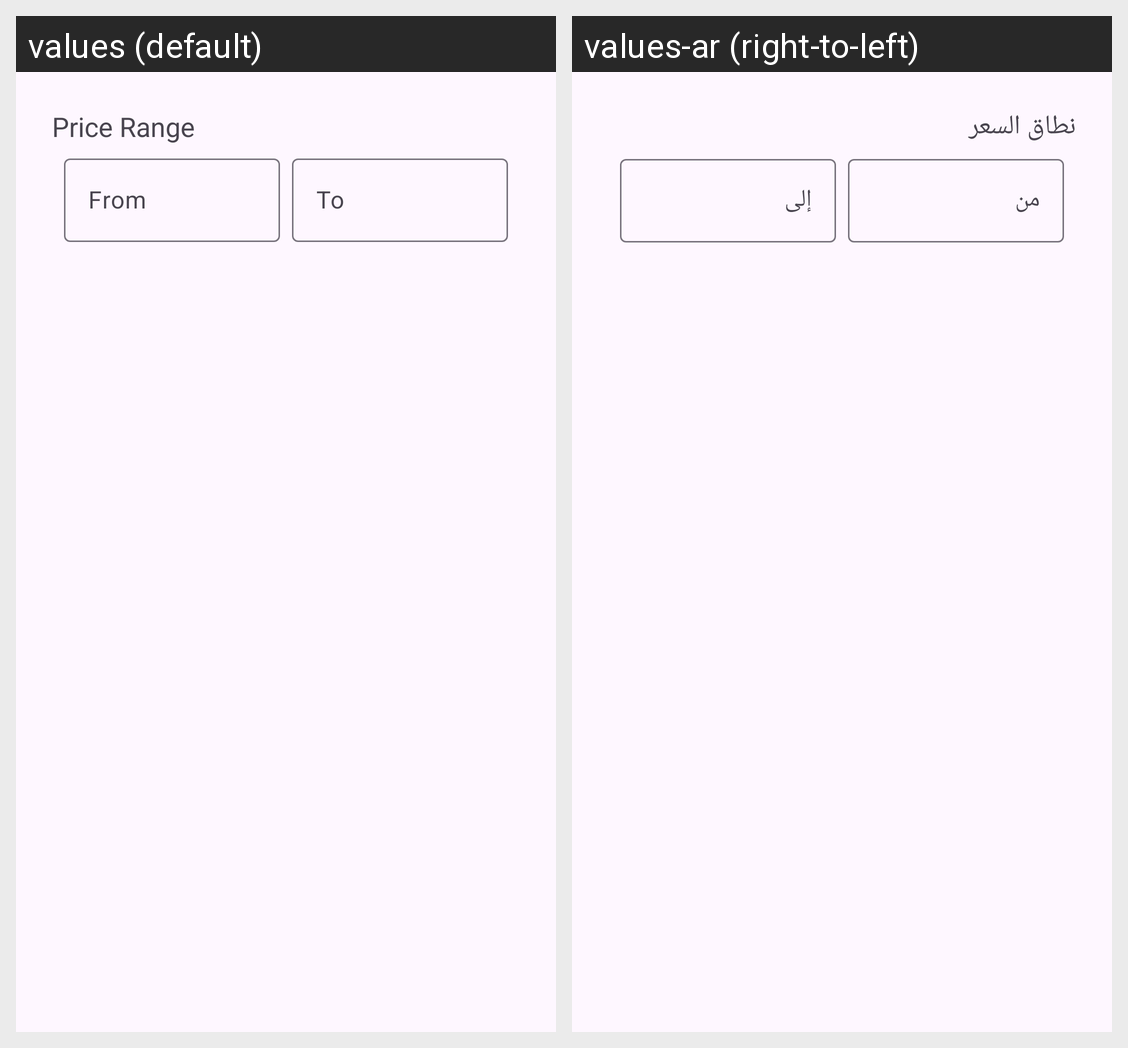

Translations of the strings shown on this Android screen, per locale in the grid:
Android screen res/layout/dialog_filter.xml rendered under 2 locales, left to right: values (default), values-ar (right-to-left). Device: Nexus 5 (rendered at 1080×1920; each locale shown at half size, 540×960, under a caption strip naming it); theme Theme.FashionShop.
Strings drawn on this screen, with the default value and each locale's value (text and hints the layout hard-codes, and strings that could not be matched under every locale, appear in the picture but are not listed):

price
  values: Price Range
  values-ar: نطاق السعر

from
  values: From
  values-ar: من

to
  values: To
  values-ar: إلى
